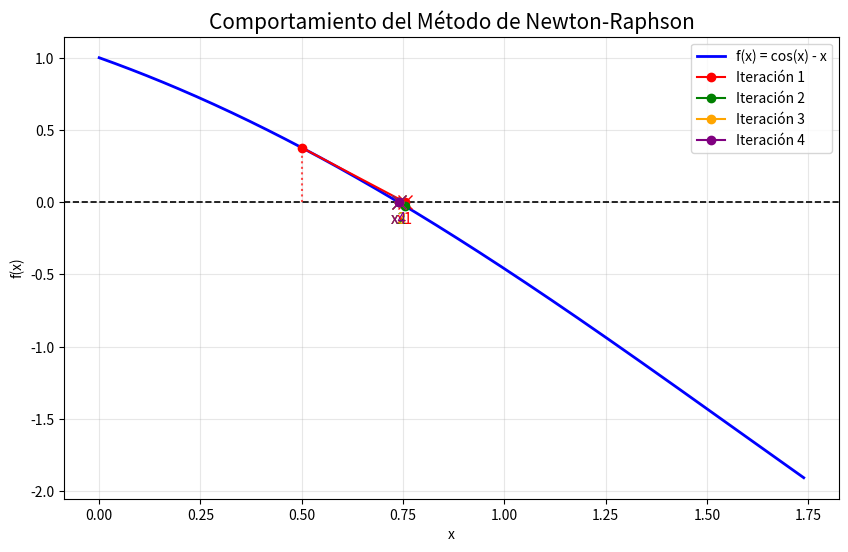

This figure's Python source:
import math
import numpy as np
import matplotlib.pyplot as plt

def newton_raphson(f, df, p0, epsilon, N_max):
    # Inicialización
    iteracion = 0
    xr_old = p0
    error = 100.0  # error alto para ver como va disminuyendo
    
    # [NUEVO] Lista para almacenar los datos geométricos de las tangentes
    datos_grafica = []
  
    # Impresión de cabecera de la tabla
    print("Iteración | xn           | f(xn)          | error aproximado (%)")
    print("-" * 75)

    # Ciclo
    while iteracion < N_max:
        iteracion += 1
        
        # Evaluación de la función y su derivada
        f_val = f(xr_old)
        df_val = df(xr_old)

        # Control de excepciones: División por cero (derivada nula)
        if df_val == 0:
            print("ERROR: La derivada es cero, Falla del método")
            return None, iteracion, error, datos_grafica

        # Cálculo de la raíz por Newton-Raphson
        xr = xr_old - (f_val / df_val)

        # [NUEVO] Guardamos el punto actual y el nuevo punto proyectado por la tangente
        datos_grafica.append((xr_old, f_val, xr))

        # Cálculo del error relativo aproximado
        if xr != 0:
            error = abs((xr - xr_old) / xr) * 100
        else:
            error = 0.0
      
        # Impresión de la fila
        print(f"{iteracion:<9} | {xr:<12.6f} | {f_val:<12.6f} | {error:<12.6f}")  
    
        # Verificacion de paro
        if error < epsilon:
            return xr, iteracion, error, datos_grafica
    
        # Actualizamos el valor anterior para la siguiente iteracion
        xr_old = xr

    # Retorna la mejor aproximación si se alcanza N_max
    return xr, iteracion, error, datos_grafica


# ==========================================
# EJECUCIÓN DEL MÉTODO
# ==========================================

# Definimos la función f(x) = cos(x) - x y su derivada
funcion = lambda x: math.cos(x) - x
derivada = lambda x: -math.sin(x) - 1

# Parámetros
p_inicial = 0.5
tolerancia_error = 0.001
iteraciones_maximas = 50

# Llamado a la funcion
raiz, iteraciones, error_final, datos_grafica = newton_raphson(
    funcion, derivada, p_inicial, tolerancia_error, iteraciones_maximas
)

# Salida de resultados
print("-" * 75)
if raiz is not None: 
    print(f"Raíz aproximada: {raiz}")
    print(f"Iteraciones realizadas: {iteraciones}")
    print(f"Error aproximado final: {error_final:.8f}%")
else:
    print("El método no pudo encontrar la raíz debido a una derivada nula")


# ==========================================
# SECCIÓN DE GRAFICACIÓN
# ==========================================

if raiz is not None:
    # Creamos un rango de valores X alrededor de nuestra raíz y punto inicial
    x_vals = np.linspace(p_inicial - 0.5, raiz + 1.0, 400)
    
    # Vectorizamos la función para que matplotlib la pueda evaluar con arreglos de numpy
    f_vectorizada = np.vectorize(funcion)
    y_vals = f_vectorizada(x_vals)

    plt.figure(figsize=(10, 6))

    # Trazar la función original y el eje X
    plt.plot(x_vals, y_vals, label="f(x) = cos(x) - x", color='blue', linewidth=2)
    plt.axhline(0, color='black', linewidth=1.2, linestyle='--')

    colores = ['red', 'green', 'orange', 'purple', 'brown', 'cyan']

    # Graficamos las iteraciones (limitamos a 4 para no amontonar las líneas)
    iteraciones_a_graficar = min(len(datos_grafica), 4)

    for i in range(iteraciones_a_graficar):
        xn, f_xn, x_next = datos_grafica[i]
        color = colores[i % len(colores)]
        
        # 1. Línea vertical desde el eje X hasta tocar la curva en f(xn)
        plt.plot([xn, xn], [0, f_xn], color=color, linestyle=':', alpha=0.7)
        
        # 2. Línea tangente desde la curva hasta el nuevo punto en el eje X
        plt.plot([xn, x_next], [f_xn, 0], color=color, linestyle='-', marker='o', 
                 label=f'Iteración {i+1}')
        
        # 3. Marcamos la nueva aproximación en el eje X
        plt.plot(x_next, 0, marker='x', color=color, markersize=10)
        plt.text(x_next, -0.15, f'x{i+1}', color=color, fontsize=11, ha='center')

    plt.title("Comportamiento del Método de Newton-Raphson", fontsize=15)
    plt.xlabel("x")
    plt.ylabel("f(x)")
    plt.grid(True, alpha=0.3)
    plt.legend()
    plt.show()
